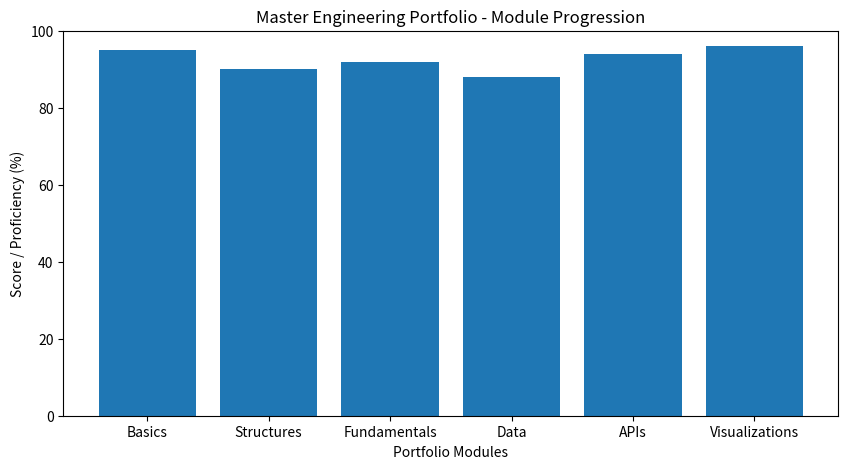

This chart was generated by the following Python code:
import matplotlib.pyplot as plt
import pandas as pd

def generate_portfolio_visualization():
    # Sample data representing network performance or data metrics
    data = {
        'Module': ['Basics', 'Structures', 'Fundamentals', 'Data', 'APIs', 'Visualizations'],
        'Completion_Score': [95, 90, 92, 88, 94, 96]
    }
    
    df = pd.DataFrame(data)
    
    # Plotting the data
    plt.figure(figsize=(10, 5))
    plt.bar(df['Module'], df['Completion_Score'], color='#1f77b4')
    plt.xlabel('Portfolio Modules')
    plt.ylabel('Score / Proficiency (%)')
    plt.title('Master Engineering Portfolio - Module Progression')
    plt.ylim(0, 100)
    
    # Save the plot as an image asset for your portfolio
    plt.savefig('portfolio_progress.png')
    print("Visualization generated and saved successfully as 'portfolio_progress.png'!")

if __name__ == "__main__":
    generate_portfolio_visualization()
